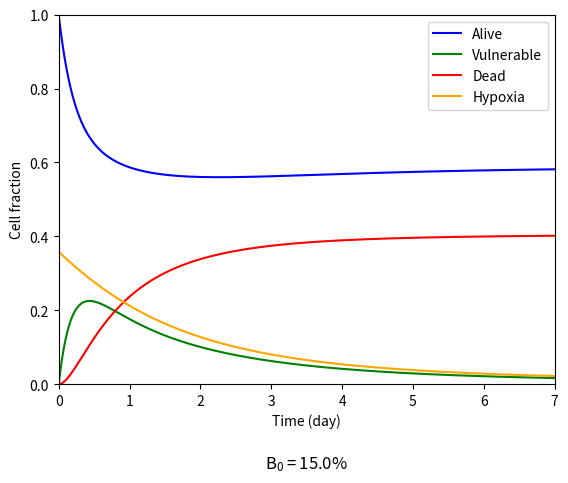

Here is the Python script that generated this plot:
# This code is for the 3-state cell death model proposed in the JoB paper
# The model is based on tissue hypoxia caused by micro-occlusions, which has been simulated by a Green's function method in physiologically representative cerebral capillary cubes

import numpy as np
from scipy.integrate import odeint
import matplotlib.pyplot as plt

kf,kb,ke = 6e-5, 4e-5, -0.1754/86400

# kf - forward rate constant
# kb - backward rate constant
# ke - extravasation rate constant fitted from van der Wijk et al., 2019, Stroke (unit of time: second)
# Note that kf and kb have not been fitted or validated

# Cell death model, h[0] - alive, h[1] - dead, h[2] - blockage fraction, 1-h[0]-h[1] - vulnerable
# The cells were assumed to have 3 states: alive, vulnerable and dead, where A+V+D=1
# The vulnerable compartment represents the cells that may have experienced energy impairment but still have potential for recovery
# So the pathway between alive and vulnerable is reversible, but the pathway between vulnerable and dead is irreversible

def cell_death(h, t):
	v = 1-h[0]-h[1]
    # sigmoidal relationship between tissue hypoxic fraction and vessel blockage fraction: simulated by a Green's function method
	hypo = 1/(1+np.exp(-(30.71*h[2]-5.35)))
	return [-kf*hypo*h[0]+kb*(1-hypo)*v, kf*hypo*v, ke*h[2]]

# An example solution - variables and parameters can be reset
b_init = 0.15 # initial blockage fraction - the fraction of vessels occluded by microthrombi in the network
ts = np.linspace(0, 604800, 10080)   # timestep
hi = [1, 0, b_init]   # initial values
hs = odeint(cell_death, hi, ts)   # solve the odes

A = hs[:,0]
V = [1]*len(hs[:,0]) - hs[:,0] - hs[:,1]
D = hs[:,1]
B = hs[:,2]
H = 1/(1+np.exp(-(30.19*B-5.11)))

# plot the example solution

fig,ax=plt.subplots()
day = ts/86400   # change unit to days for plotting

ax.plot(day, A, color='blue', label='Alive')
ax.plot(day, V, color='green', label='Vulnerable')
ax.plot(day, D, color='red', label='Dead')
# ax.plot(day, B, color='purple', label='Blockage')
ax.plot(day, H, color='orange', label='Hypoxia')

ax.set_xlabel("Time (day)")
ax.set_ylabel("Cell fraction")
ax.set_xlim(0,7)
ax.set_ylim(0,1)
ax.set_title('$\mathregular{B_0=}$'+str(b_init*100)+'%', y=-0.25)
ax.legend()

plt.show()